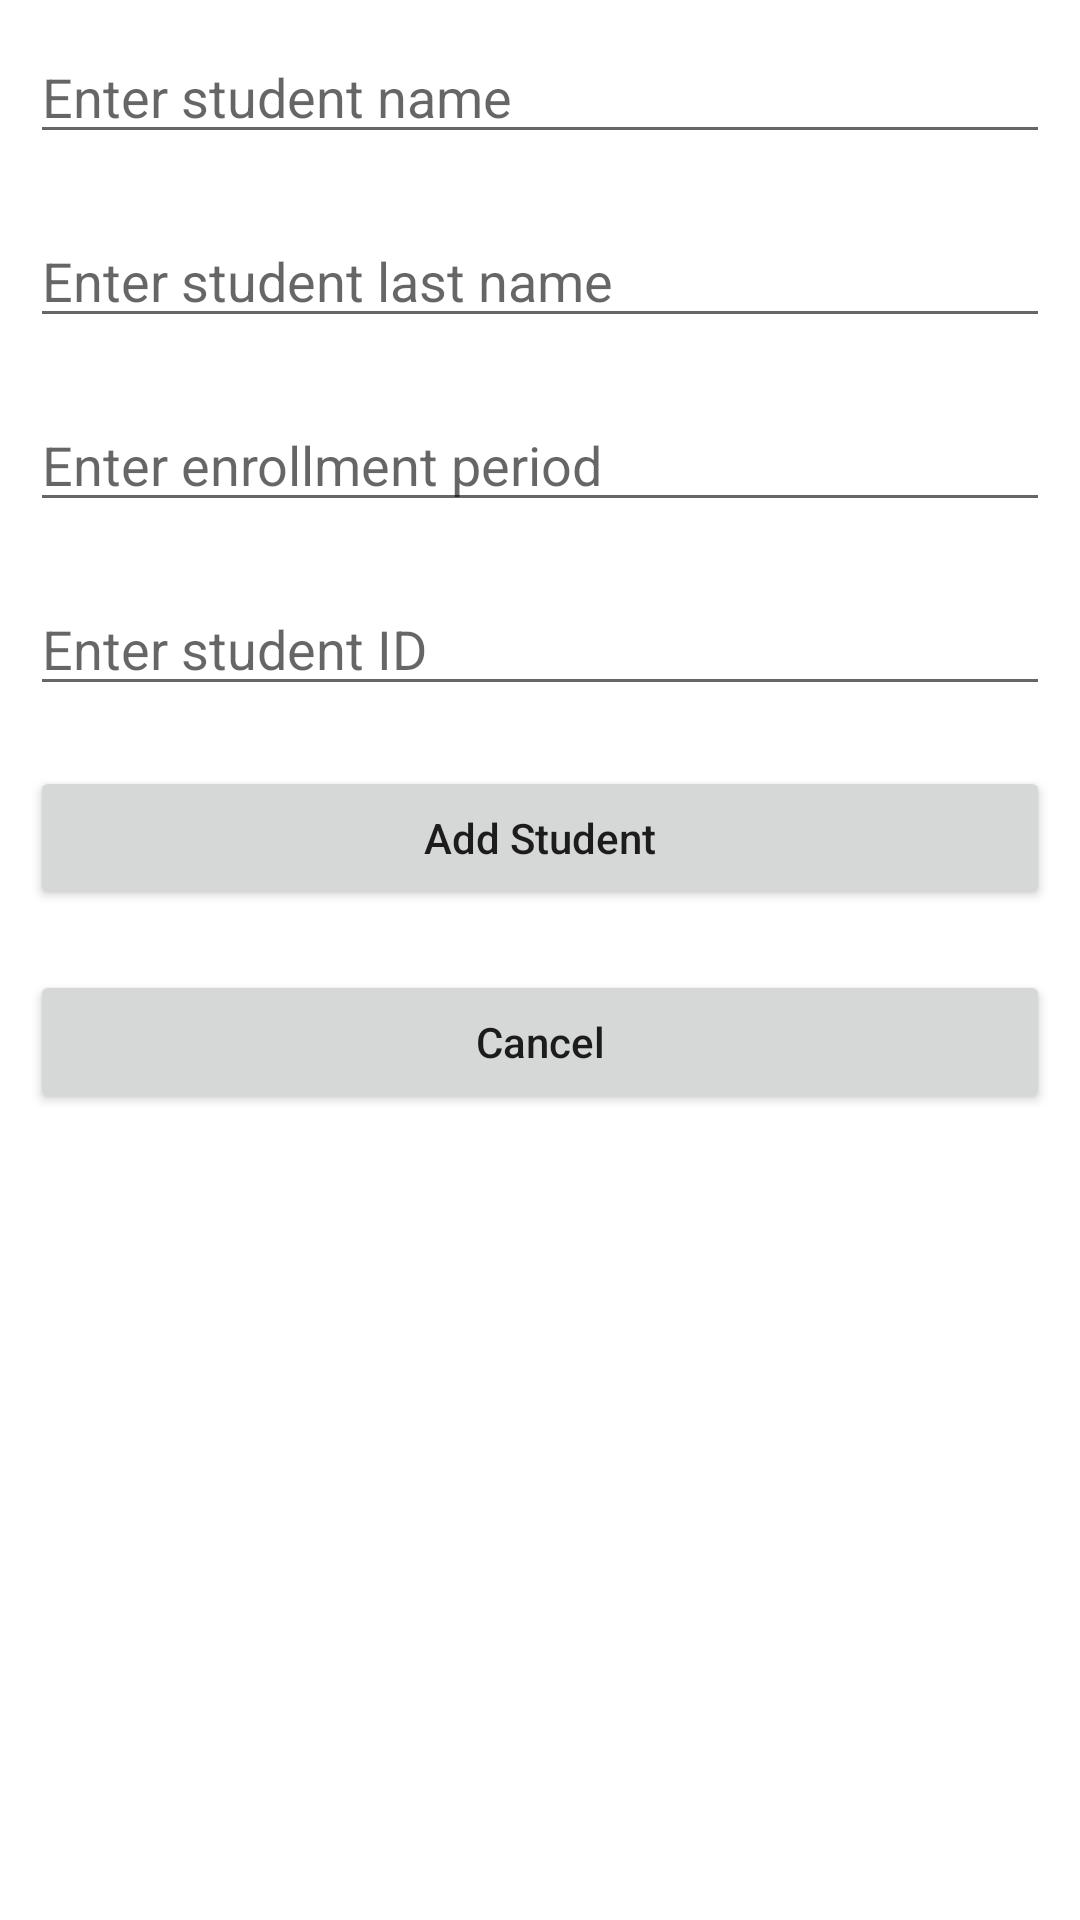

Layout XML and referenced resources for this Android screen:
<!-- AndroidManifest.xml: application theme Theme.SampleAppRealm -->
<!-- res/layout/activity_add_student.xml -->
<?xml version="1.0" encoding="utf-8"?>
<LinearLayout
    xmlns:android="http://schemas.android.com/apk/res/android"
    xmlns:tools="http://schemas.android.com/tools"
    android:layout_width="match_parent"
    android:layout_height="match_parent"
    android:orientation="vertical"
    tools:context=".MainActivity">

    
    <EditText
        android:id="@+id/addStudentFirstName"
        android:layout_width="match_parent"
        android:layout_height="wrap_content"
        android:layout_margin="10dp"
        android:hint="Enter student name" />

    
    <EditText
        android:id="@+id/addStudentLastName"
        android:layout_width="match_parent"
        android:layout_height="wrap_content"
        android:layout_margin="10dp"
        android:hint="Enter student last name" />

    
    <EditText
        android:id="@+id/enrollmentPeriod"
        android:layout_width="match_parent"
        android:layout_height="wrap_content"
        android:layout_margin="10dp"
        android:hint="Enter enrollment period" />

    
    <EditText
        android:id="@+id/studentId"
        android:layout_width="match_parent"
        android:layout_height="wrap_content"
        android:layout_margin="10dp"
        android:hint="Enter student ID" />

    
    <Button
        android:id="@+id/btnAddStudent"
        android:layout_width="match_parent"
        android:layout_height="wrap_content"
        android:layout_margin="10dp"
        android:text="Add Student"
        android:textAllCaps="false" />

    
    <Button
        android:id="@+id/btnCancelAddStudent"
        android:layout_width="match_parent"
        android:layout_height="wrap_content"
        android:layout_margin="10dp"
        android:text="Cancel"
        android:textAllCaps="false" />

</LinearLayout>
<!-- resources referenced by this layout -->
<resources>
  <style name="Theme.SampleAppRealm" parent="Theme.MaterialComponents.DayNight.DarkActionBar">
          
          <item name="colorPrimary">@color/purple_500</item>
          <item name="colorPrimaryVariant">@color/purple_700</item>
          <item name="colorOnPrimary">@color/white</item>
          
          <item name="colorSecondary">@color/teal_200</item>
          <item name="colorSecondaryVariant">@color/teal_700</item>
          <item name="colorOnSecondary">@color/black</item>
          
          <item name="android:statusBarColor">?attr/colorPrimaryVariant</item>
          
      </style>
  <!-- not gathered from this repository: default colours our renderer supplied (Android Studio template values) -->
  <color name="purple_500">#FF6200EE</color>
  <color name="purple_700">#FF3700B3</color>
  <color name="teal_200">#FF03DAC5</color>
  <color name="teal_700">#FF018786</color>
  <color name="black">#FF000000</color>
  <color name="white">#FFFFFFFF</color>
</resources>
